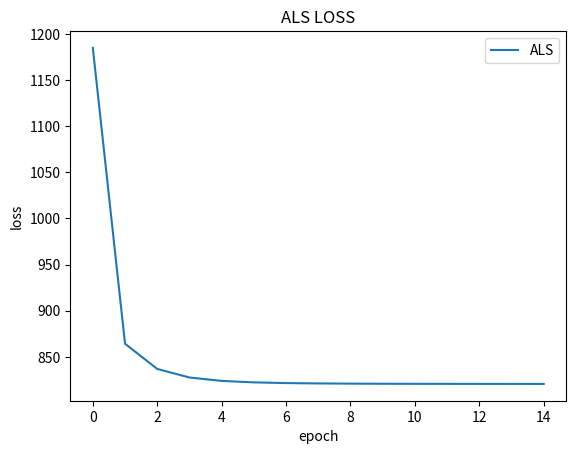

Python code for this plot:
import numpy as np 

class AlternativeLeastSquare:
    def __init__(self, rating, latent_dim=200, _alpha=40, r_lambda=40):
        self.R = rating
        self.latent_dim = latent_dim
        self.user_num, self.item_num = self.R.shape
        self.alpha = _alpha 
        self.r_lambda = r_lambda
        
        # initialization user, item matrix 
        self.X = np.random.randn(self.user_num, self.latent_dim) * 0.01 
        self.Y = np.random.randn(self.item_num, self.latent_dim) * 0.01
        
        self.xT = np.transpose(self.X)
        self.yT = np.transpose(self.Y)
        
        # preference matrix 
        P = self.R.copy()
        P[P>0] = 1
        self.P = P 
        
        # confidence matrix
        self.C = 1 + self.alpha * R 
        
    def loss_function(self):
        p_xT_y = np.square(self.P - np.matmul(self.X, self.yT))
        c_p_xT_y = np.sum(self.C * p_xT_y)
        r_x_y = self.r_lambda * (np.sum(np.square(self.X)) + np.sum(np.square(self.Y)))
        return np.sum(c_p_xT_y + r_x_y)
    
    def pred_X(self):
        '''
        self.yT : (latent_dim, item_num)
        self.Cu : (item_num, item_num)
        self.Y : (item_num, latent_dim)
        self.P[u,:] : (item_num, )
        
        yT_Cu_y : (latent_dim, latent_dim)
        yT_Cu_pu : (latent_dim, )
        
        r_identity : (latent_dim, latent_dim)
        '''
        for u in range(self.user_num):
            Cu = np.diag(self.C[u, :])
            yT_Cu_y = np.matmul(np.matmul(self.yT, Cu), self.Y) 
            yT_Cu_pu = np.matmul(np.matmul(self.yT, Cu), self.P[u,:]) 
            r_identity = self.r_lambda * np.identity(self.latent_dim)
            self.X[u] = np.linalg.solve(yT_Cu_y + r_identity, yT_Cu_pu)
            
    def pred_Y(self):
        
        '''
        self.xT : (latent_dim, user_num)
        self.Ci : (user_num, user_num)
        self.X : (user_num, latent_dim)
        self.P[:,i] : (user_num, )
        
        xT_Ci_x : (latent_dim, latent_dim)
        xT_Ci_pi : (latent_dim, )
        
        r_identity : (latent_dim, latent_dim)
        '''
        for i in range(self.item_num):
            Ci = np.diag(self.C[:, i])
            yT_Ci_y = np.matmul(np.matmul(self.xT, Ci), self.X)
            yT_Ci_pi = np.matmul(np.matmul(self.xT, Ci), self.P[:, i])
            r_identity = self.r_lambda * np.identity(self.latent_dim)
            self.Y[i] = np.linalg.solve(yT_Ci_y + r_identity, yT_Ci_pi)

       

if __name__ == '__main__':
    import matplotlib.pyplot as plt 
    R = np.array([
    [0, 0, 0, 0, 4, 2, 0, 1, 0, 0], 
    [1, 1, 0, 0, 3, 0, 2, 1, 4, 1], 
    [5, 5, 0, 3, 0, 0, 0, 0, 0, 1], 
    [0, 0, 0, 0, 4, 0, 0, 0, 5, 0], 
    [5, 6, 1, 0, 0, 7, 5, 0, 8, 0], 
    [0, 0, 5, 0, 0, 0, 0, 0, 0, 2], 
    [3, 3, 2, 1, 0, 0, 3, 0, 0, 0], 
    [0, 0, 0, 0, 3, 0, 0, 0, 0, 0],
    [5, 3, 2, 1, 0, 0, 0, 1, 0, 0],
    [0, 0, 0, 0, 7, 0, 0, 0, 3, 1], 
    [5, 0, 0, 0, 0, 1, 0, 0, 0, 0]
    ])
    
    print('Matrix shape is ', R.shape)
    
    epochs = 15
    latent_dim = 200 
    r_lambda = 40
    _alpha = 40

    model = AlternativeLeastSquare(rating = R, latent_dim = latent_dim, _alpha = _alpha, r_lambda = r_lambda)
    loss = []
    for epoch in range(epochs):
        model.pred_X()
        model.pred_Y()
        
        loss.append(model.loss_function())
        print(f'model loss : {model.loss_function()}')
    
    plt.plot(np.arange(epoch+1), loss, label = 'ALS')
    plt.title('ALS LOSS')
    plt.ylabel('loss')
    plt.xlabel('epoch')
    plt.legend()
    plt.show()

